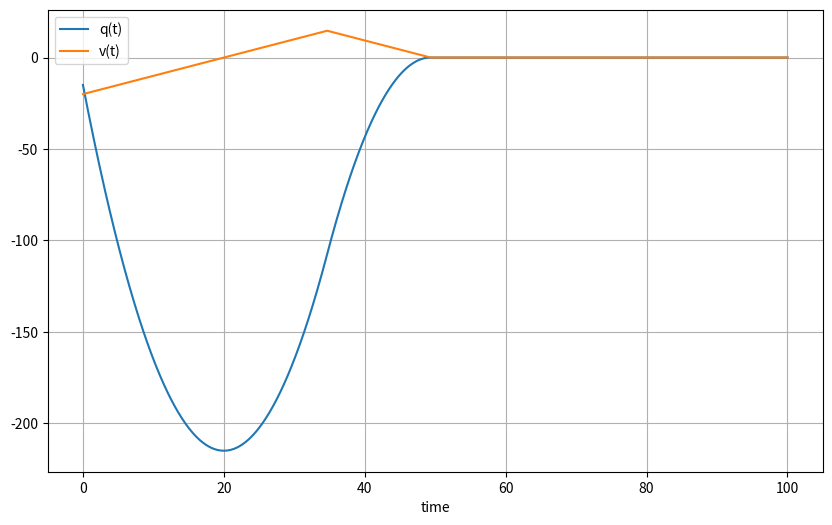
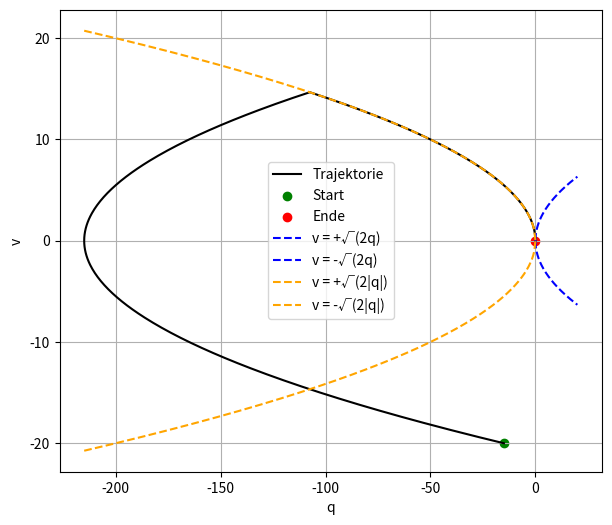

These charts were generated, in order, by the following Python code:
import numpy as np
from scipy.integrate import solve_ivp
import matplotlib.pyplot as plt

def alpha(t, q, v):
    if np.hypot(q, v) < 1e-12:
        return 0.0
    s = v + np.sign(q) * np.sqrt(2.0 * np.abs(q))
    if s > 0:
        return -1.0
    elif s < 0:
        return 1.0
    else:
        return 0.0

def f(t, x):
    q, v = x
    return [v, alpha(t, q, v)]

# Anfangszustand
y0 = np.array([-15.0, -20.0])
T = [0, 100]

# Integration
sol = solve_ivp(
    f, T, y0,
    method='Radau',
    rtol=1e-6, atol=1e-8,
    max_step=0.1,
    dense_output=False
)

# Alpha für die ausgegebenen Zeitpunkte auswerten
alpha_eval = [alpha(t, q, v) for t, q, v in zip(sol.t, sol.y[0], sol.y[1])]

# Plot
plt.figure(figsize=(10,6))
plt.plot(sol.t, sol.y[0], label="q(t)")
plt.plot(sol.t, sol.y[1], label="v(t)")
plt.legend(); plt.grid(True)
plt.xlabel("time")
plt.show()

# --- Phasenporträt ---
q_traj = sol.y[0]
v_traj = sol.y[1]

plt.figure(figsize=(7,6))
plt.plot(q_traj, v_traj, '-k', lw=1.5, label="Trajektorie")
plt.scatter([q_traj[0]], [v_traj[0]], color='green', label="Start")
plt.scatter([q_traj[-1]], [v_traj[-1]], color='red', label="Ende")

# Umschaltparabeln v = ±√(2|q|)
q_pos = np.linspace(0, max(1.0, q_traj.max(), 20), 400)
q_neg = np.linspace(min(-1.0, q_traj.min(), -20), 0, 400)

plt.plot(q_pos,  np.sqrt(2*q_pos), '--', color='blue', label="v = +√(2q)")
plt.plot(q_pos, -np.sqrt(2*q_pos), '--', color='blue', label="v = -√(2q)")
plt.plot(q_neg,  np.sqrt(2*np.abs(q_neg)), '--', color='orange', label="v = +√(2|q|)")
plt.plot(q_neg, -np.sqrt(2*np.abs(q_neg)), '--', color='orange', label="v = -√(2|q|)")

plt.xlabel("q")
plt.ylabel("v")
plt.legend()
plt.grid(True)
plt.show()